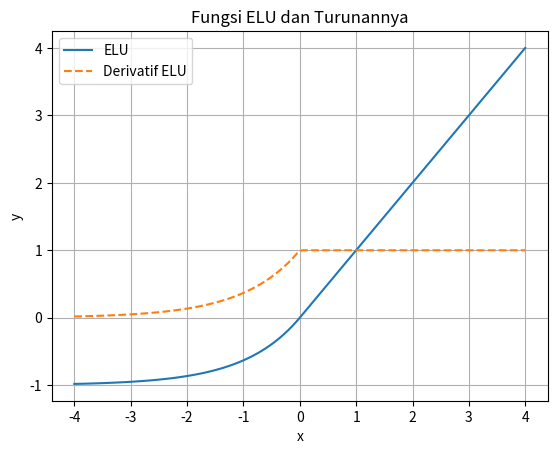

Write the Python code that produced this figure.
import numpy as np
import matplotlib.pyplot as plt

class ELU:
    def __init__(self, alpha=1.0):
        self.alpha = alpha

    def forward(self, x: np.ndarray) -> np.ndarray:
        return np.where(x > 0, x, self.alpha * (np.exp(x) - 1))

    def backward(self, x: np.ndarray) -> np.ndarray:
        grad = np.where(x > 0, 1, self.alpha * np.exp(x))
        return grad
    
elu = ELU(alpha=1.0)
x = np.linspace(-4, 4, 100)
y = elu.forward(x)
dy_dx = elu.backward(x)

plt.plot(x, y, label='ELU')
plt.plot(x, dy_dx, label="Derivatif ELU", linestyle='--')
plt.title("Fungsi ELU dan Turunannya")
plt.xlabel("x")
plt.ylabel("y")
plt.legend()
plt.grid()
plt.show()
